Run: headless pygame with SDL's dummy video driver; simulated clock (each Clock.tick advances the game by its frame time, no real sleeping); random seed 0; keys injected as events and as key.get_pressed() state; no mouse input; restart key R tapped at the start of phases 3 and 4.
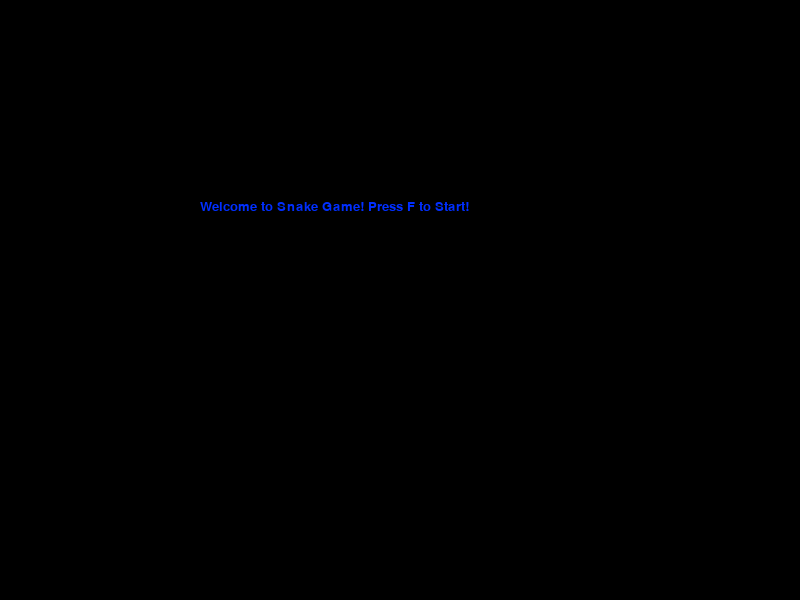
Frame 1 of 4 · flips 1–60 · no input
Frame 2 of 4 · flips 61–180 · tapped SPACE, RETURN · held RIGHT (→), D · screen unchanged from frame 1, image omitted
Frame 3 of 4 · flips 181–300 · tapped R · held DOWN (↓), S · screen unchanged from frame 2, image omitted
Frame 4 of 4 · flips 301–420 · tapped R · held LEFT (←), A, UP (↑), W · screen unchanged from frame 3, image omitted

The pygame program that drew these frames:

import pygame as py
import random as r

snake_color = (r.randint(0, 255), r.randint(0, 255), r.randint(0, 255))
food_color = (r.randint(0, 255), r.randint(0, 255), r.randint(0, 255))
background_color = (30, 30, 30)
score_color = (0, 255, 64)
game_over_colors = (0, 47, 255)
background_game_over = (0, 0, 0)
speed_color = (255, 10, 10)

py.init()
dis_width = 800
dis_height = 600
display = py.display.set_mode((dis_width, dis_height))
py.display.set_caption("Snake Game")

clock = py.time.Clock()
snake_size = 20
snake_speed = 10
font = py.font.SysFont("calibri", 20)
score_font = py.font.SysFont("calibri", 40)

def screen_text(msg):
  message = font.render(msg, True, game_over_colors)
  display.blit(message, [dis_width / 4, dis_height / 3])


def score_text(score):
  global snake_speed, speed_color
  message_score = score_font.render("Score: " + str(score), True, score_color)
  message_speed = score_font.render("Speed: " + str(snake_speed), True, speed_color)
  display.blit(message_score, [0, 0])
  display.blit(message_speed, [150, 0])


def snake(snake_list):
  global snake_size
  #snake_color = (r.randint(0, 255), r.randint(0, 255), r.randint(0, 255))
  for i in snake_list:
    py.draw.ellipse(display, snake_color, [i[0], i[1], snake_size, snake_size])


def game_loop():
  global snake_color,food_color,snake_speed
  game_over = False
  game_close = False
  game_start = False
  phrase = "LMAO NOOB!!!!!!!!!!!!!!!!"
  #players position
  x1 = dis_width / 2  #Current position of the player
  y1 = dis_height / 2
  collision_range = 15
  x1_change = 0  #Update x axis
  y1_change = 0
  snake_list = []
  length_of_snake = 1
  food_x = round(r.randrange(0, dis_width - snake_size) / 10) * 10
  food_y = round(r.randrange(0, dis_height - snake_size) / 10) * 10
  food_color = (r.randint(0, 255), r.randint(0, 255), r.randint(0, 255))
  while not game_close == True:
    while game_start == False:
      display.fill(background_game_over)
      screen_text("Welcome to Snake Game! Press F to Start!")
      py.display.update()
      for event in py.event.get():
        if event.type == py.KEYDOWN:
          if event.key == py.K_f:
            game_start = True
    # game over screen
    while game_over == True :
      display.fill(background_game_over)
      screen_text(phrase)
      score_text(length_of_snake-1)
      py.display.update()
      for event in py.event.get():
        if event.type == py.KEYDOWN:
          if event.key == py.K_q:
            game_close = True
            game_over = False
            break
          elif event.key == py.K_r:
            game_loop()
    for event in py.event.get():
      if event.type == py.QUIT:
        game_close = True 
      #controls
      if event.type == py.KEYDOWN:
        #WASD
        if event.key == py.K_a:
          x1_change = -snake_speed
          y1_change = 0
        elif event.key == py.K_d:
          x1_change = snake_speed
          y1_change = 0
        elif event.key == py.K_w:
          x1_change = 0
          y1_change = -snake_speed
        elif event.key == py.K_s:
          x1_change = 0
          y1_change = snake_speed
        #ARROW KEYS
        if event.key == py.K_LEFT:
          x1_change = -snake_speed
          y1_change = 0
        elif event.key == py.K_RIGHT:
          x1_change = snake_speed
          y1_change = 0
        elif event.key == py.K_UP:
          x1_change = 0
          y1_change = -snake_speed
        elif event.key == py.K_DOWN:
          x1_change = 0
          y1_change = snake_speed
    # kill snake if it touches wall
    if x1 >= dis_width or x1 <0 or y1 >= dis_height or y1 <0 :
      phrase = "Watch out for walls buddy. Press R to Restart and Q to Quit"
      game_over = True
    #add changed postion to players current position
    x1 += x1_change
    y1 += y1_change
    # fill background with background_color
    display.fill(background_color)
    # draw food on screen
    py.draw.ellipse(display,food_color,[food_x, food_y,snake_size,snake_size])
    #draw snake on screen
    snake_head=[]
    snake_head.append(x1)
    snake_head.append(y1)
    snake_list.append(snake_head)
    #Delete extra pieces of snake body 
    if len(snake_list) > length_of_snake:
      del snake_list[0]
    #kill snake if it eats itself
    for x in snake_list[:-1]:
      if x == snake_head :
        phrase = "Don't eat yourself! Press R to Restart, Q to Quit."
        game_over = True
    snake(snake_list)
    # show score in the game
    score_text(length_of_snake-1)
    py.display.update()
    #check if snake picked up food
    if(x1 <= food_x +collision_range and x1 >= food_x -collision_range) and (y1 <= food_y +collision_range and y1 >= food_y -collision_range):
      food_x = round(r.randrange(0, dis_width - snake_size) / 10) * 10
      food_y = round(r.randrange(0, dis_height - snake_size) / 10) * 10
      length_of_snake +=1
      snake_speed +=0.5
      snake_color = food_color #change snake into color of joe
      food_color = (r.randint(0, 255), r.randint(0, 255), r.randint(0, 255))
    clock.tick(15)
  py.quit()
  quit()
game_loop()
